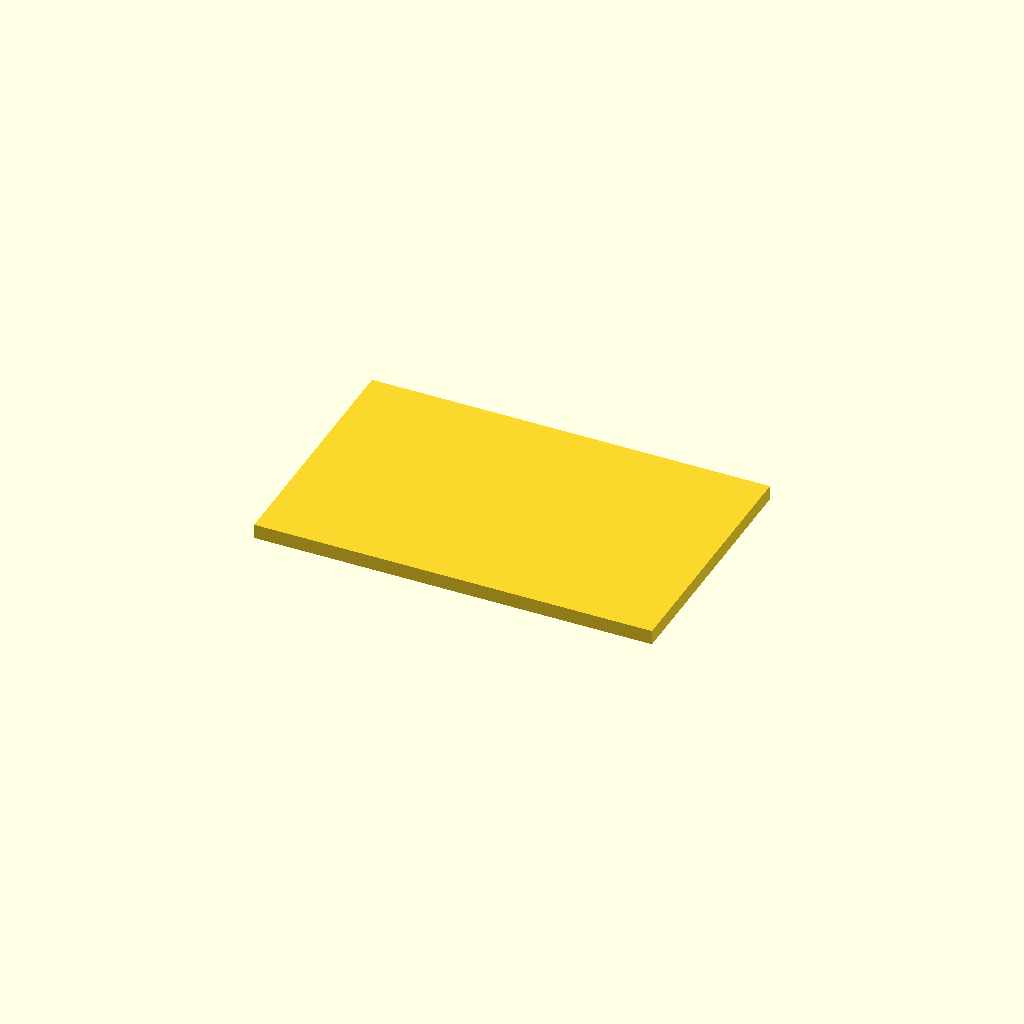
Cell 1 — every parameter at its default value.
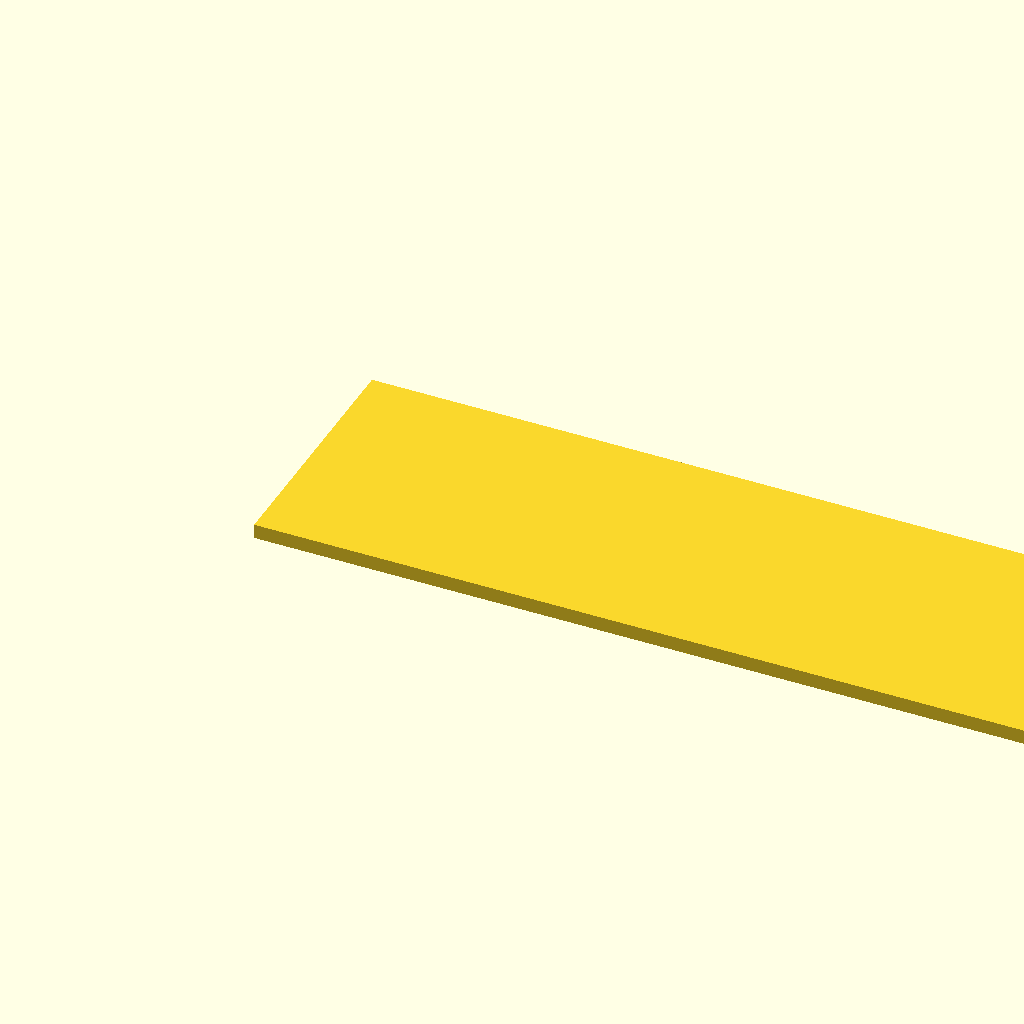
Cell 2: the same model with L = 657.8.
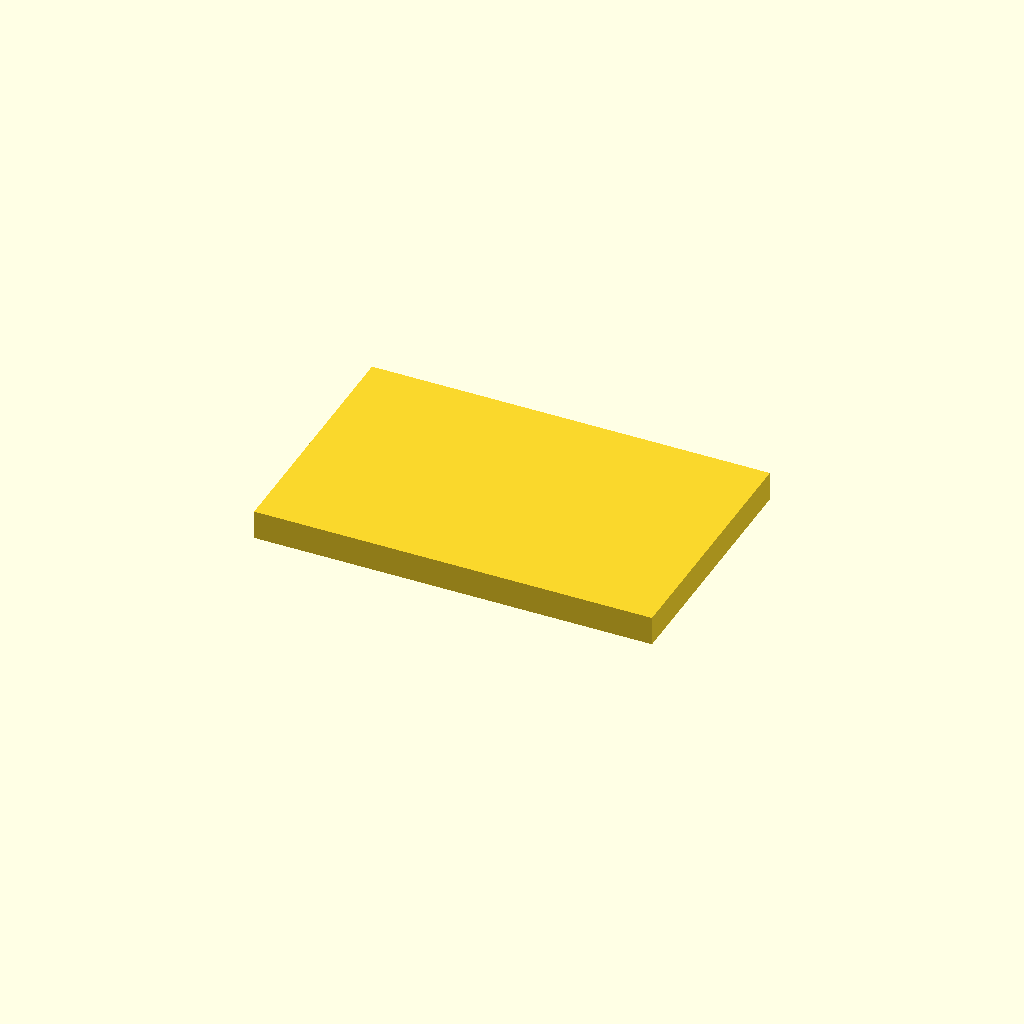
Cell 3 — H set to 24, the other parameters unchanged.
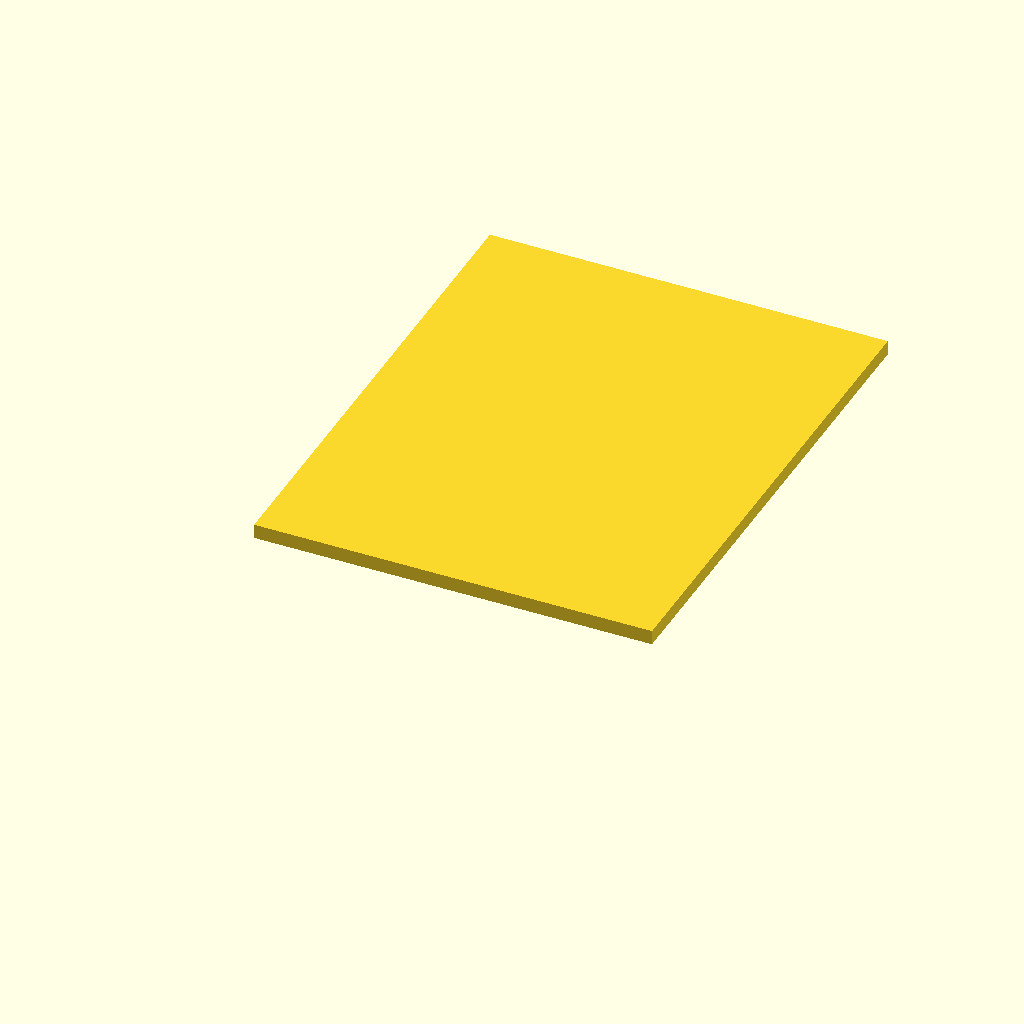
Cell 4: the same model with W = 418.
All cells are drawn from one camera (rotation 55°, 0°, 25°, orthographic, colour scheme Cornfield), so only the parameter changes between them.
The OpenSCAD source (3d-printing/2026-06-04--retro-console-case/screen-size.scad):
/*
Suitecase:

35 x 23 x ?? cm
https://www.galaxus.ch/en/s2/product/max-cases-max004s-suitcases-59549580

35 x 29.5 x 15 cm
https://fr.vidaxl.ch/e/vidaxl-boite-de-protection-pour-equipement-35-x-295-x-15-cm-noir/8718475978510.html

40 x 30 x 19
https://www.galaxus.ch/en/s2/product/impackt-ip1-beautycase-deep-sea-22-l-suitcases-46178421

39 x 28 x 13
https://www.apfelkiste.ch/39x13x28cm-wasserabweisende-kosmetik-tasche-beauty-make-up-organizer-reisetasche-schwarz.html?search%5Bindex%5D=de_products&search%5Bquery%5D=eb42810904c415adf685d2505881b535&search%5Bsource%5D=search

37 x 28 x 12
https://www.apfelkiste.ch/37x12x28cm-wasserabweisende-kosmetik-tasche-beauty-make-up-organizer-reisetasche-schwarz.html?search%5Bindex%5D=de_products&search%5Bquery%5D=eb42810904c415adf685d2505881b535&search%5Bsource%5D=search

Stacked consoles:
  Amiga + Spectrum + NES
  = 16cm
*/

// Screen:
// https://www.digitec.ch/en/s1/product/verbatim-pm-14-portable-monitor-14-full-hd-1080p-1920-x-1080-pixels-14-monitor-24552684?offertype=resale&offerid=2395342
L = 328.9;
H =  12;
W = 209;

cube([L, W, H]);
Customizer parameters (derived from the source; name, type, default, range or options):
L: number, default 328.9
H: number, default 12
W: number, default 209
